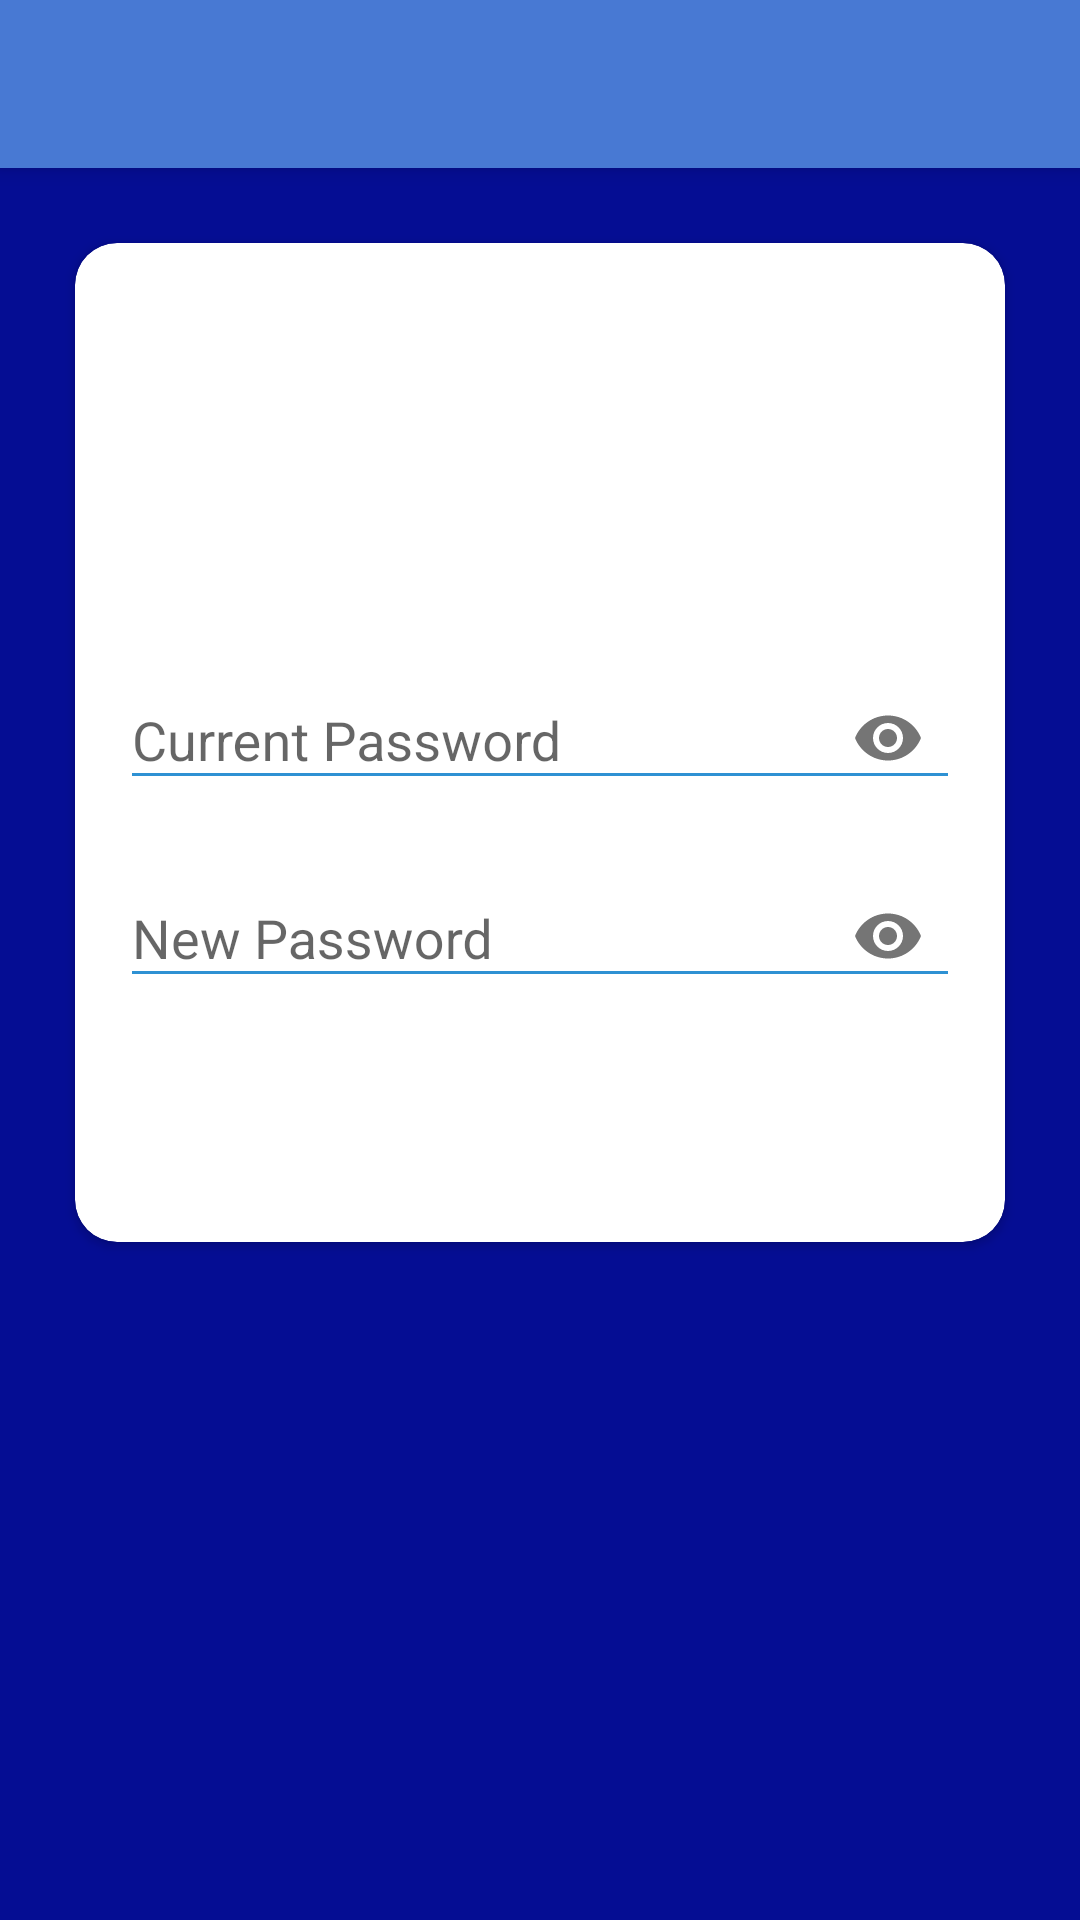

Reconstruct the res/layout file that produces this screen, plus the resources it refers to.
<!-- AndroidManifest.xml: application theme AppTheme -->
<!-- res/layout/activity_change_password.xml -->
<?xml version="1.0" encoding="utf-8"?>
<RelativeLayout xmlns:android="http://schemas.android.com/apk/res/android"
    xmlns:app="http://schemas.android.com/apk/res-auto"
    xmlns:tools="http://schemas.android.com/tools"
    android:layout_width="match_parent"
    android:layout_height="match_parent"
    android:background="@color/colorAccent"
    tools:context=".ChangePasswordActivity">

    <android.support.v7.widget.Toolbar
        android:id="@+id/user_change_password_toolbar"
        android:layout_width="match_parent"
        android:layout_height="?attr/actionBarSize"
        android:background="?attr/colorPrimary"
        android:elevation="4dp"
        android:theme="@style/ThemeOverlay.AppCompat.Dark"
        app:popupTheme="@style/ThemeOverlay.AppCompat.Light"
        tools:ignore="MissingConstraints"
        android:backgroundTint="@color/color_toolbar"/>


    <ScrollView
        android:layout_width="match_parent"
        android:layout_height="match_parent">

        <LinearLayout
            android:layout_width="match_parent"
            android:layout_height="wrap_content"
            android:orientation="vertical">

        <android.support.v7.widget.CardView
            android:layout_width="match_parent"
            android:layout_height="wrap_content"
            android:layout_marginStart="25dp"
            android:layout_marginTop="81dp"
            android:layout_marginEnd="25dp"
            android:layout_marginBottom="25dp"
            app:cardBackgroundColor="@android:color/background_light"
            app:cardCornerRadius="14dp">

        <LinearLayout
            android:layout_width="match_parent"
            android:layout_height="wrap_content"
            android:orientation="vertical">

            <ImageView
                android:id="@+id/ic_signin_forgot_password"
                android:layout_width="100dp"
                android:layout_height="100dp"
                android:layout_marginTop="15dp"
                android:contentDescription="@string/ic_user_signin"
                android:layout_gravity="center_horizontal"
                app:srcCompat="@drawable/ic_bus_logo_blue"
                tools:ignore="MissingConstraints" />

            <android.support.design.widget.TextInputLayout
                android:layout_width="match_parent"
                android:layout_height="wrap_content"
                android:layout_marginStart="15dp"
                android:layout_marginTop="15dp"
                android:layout_marginEnd="15dp"
                app:passwordToggleEnabled="true">

            <android.support.design.widget.TextInputEditText
                    android:id="@+id/tb_user_current_password"
                    android:layout_width="match_parent"
                    android:layout_height="wrap_content"
                    android:backgroundTint="@color/colorPrimary"
                    android:ems="10"
                    android:hint="Current Password"
                    android:inputType="textPassword"
                    android:maxLines="1"/>
            </android.support.design.widget.TextInputLayout>

            <android.support.design.widget.TextInputLayout
                android:layout_width="match_parent"
                android:layout_height="wrap_content"
                android:layout_marginStart="15dp"
                android:layout_marginTop="7dp"
                android:layout_marginEnd="15dp"
                app:passwordToggleEnabled="true">

                <android.support.design.widget.TextInputEditText
                    android:id="@+id/tb_user_new_password"
                    android:layout_width="match_parent"
                    android:layout_height="wrap_content"
                    android:backgroundTint="@color/colorPrimary"
                    android:ems="10"
                    android:hint="New Password"
                    android:inputType="textPassword"
                    android:maxLines="1"/>
                <TextView
                    android:id="@+id/lbl_user_change_password_mag"
                    android:layout_width="match_parent"
                    android:layout_height="wrap_content"
                    android:text="At least 6 Characters"
                    android:layout_marginStart="5dp"
                    android:visibility="gone"/>
            </android.support.design.widget.TextInputLayout>

            <Button
                android:id="@+id/btn_user_change_password"
                android:layout_width="match_parent"
                android:layout_height="wrap_content"
                android:layout_margin="15dp"
                android:layout_weight="1"
                android:background="@drawable/button_rounded"
                android:enabled="false"
                android:text="Change Password"
                android:onClick="change_password"
                android:layout_gravity="center_horizontal"
                android:textColor="@android:color/white"
                android:textStyle="bold" />

        </LinearLayout>
    </android.support.v7.widget.CardView>
        </LinearLayout>
    </ScrollView>
</RelativeLayout>
<!-- resources referenced by this layout -->
<resources>
  <color name="colorAccent">#050d93</color>
  <color name="colorPrimary">#2e91d3</color>
  <color name="color_toolbar">#4879D3</color>
  <string name="ic_user_signin">User signIn</string>
  <style name="AppTheme" parent="Theme.AppCompat.Light.NoActionBar">
          
          <item name="colorPrimary">@color/colorPrimary</item>
          <item name="colorPrimaryDark">@color/colorPrimaryDark</item>
          <item name="colorAccent">@color/colorAccent</item>
      </style>
  <color name="colorPrimaryDark">#5ea5d4</color>
</resources>
